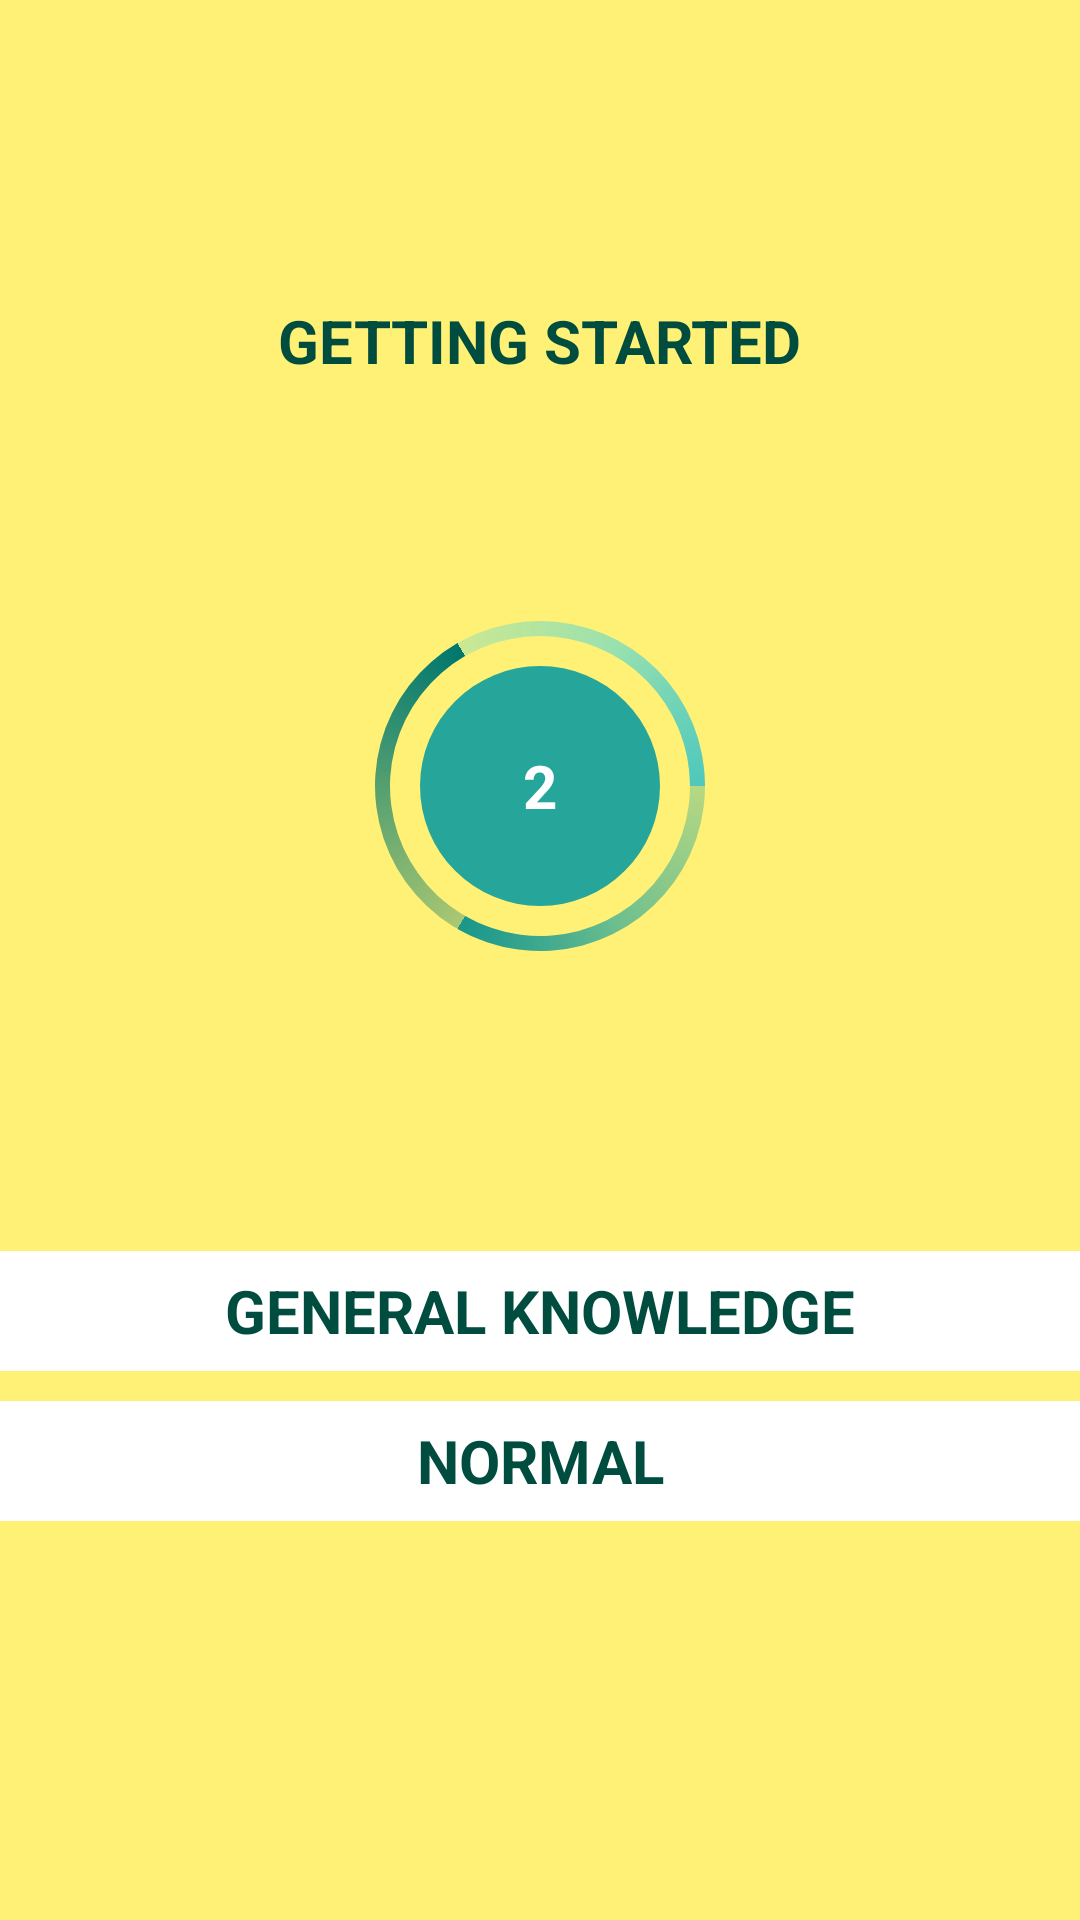

This screen was rendered from an Android layout file. Write that file and the resources it references.
<!-- AndroidManifest.xml: application theme Theme.YQuizizz -->
<!-- res/layout/fragment_loading_challenge.xml -->
<?xml version="1.0" encoding="utf-8"?>
<FrameLayout xmlns:android="http://schemas.android.com/apk/res/android"
    xmlns:tools="http://schemas.android.com/tools"
    xmlns:app="http://schemas.android.com/apk/res-auto"
    android:layout_width="match_parent"
    android:layout_height="match_parent"
    tools:context=".mainActivity.selectChallenge.loading.LoadingChallenge">

    <androidx.constraintlayout.widget.ConstraintLayout
        android:layout_width="match_parent"
        android:layout_height="match_parent"
        android:background="#fff176">
        <TextView
            android:id="@+id/textView12"
            android:layout_width="wrap_content"
            android:layout_height="wrap_content"
            android:text="getting started"
            android:textAllCaps="true"
            android:textColor="#004d40"
            android:textSize="20sp"
            android:textStyle="bold"
            app:layout_constraintEnd_toEndOf="parent"
            app:layout_constraintStart_toStartOf="parent"
            app:layout_constraintTop_toTopOf="parent"
            android:layout_marginTop="100dp"/>


        <ProgressBar
            android:id="@+id/progressBar"
            android:layout_width="150dp"
            android:layout_height="150dp"
            android:layout_marginTop="60dp"
            android:indeterminateDrawable="@drawable/loading_progress"
            app:layout_constraintEnd_toEndOf="parent"
            app:layout_constraintStart_toStartOf="parent"
            app:layout_constraintTop_toBottomOf="@+id/textView12" />

        <TextView
            android:id="@+id/countdownTimer"
            android:layout_width="80dp"
            android:layout_height="80dp"
            android:text="2"
            android:textColor="@color/white"
            android:textStyle="bold"
            android:textSize="20sp"
            android:background="@drawable/loading_counter_bg"
            app:layout_constraintBottom_toBottomOf="@+id/progressBar"
            app:layout_constraintEnd_toEndOf="@+id/progressBar"
            app:layout_constraintStart_toStartOf="@+id/progressBar"
            app:layout_constraintTop_toTopOf="@+id/progressBar"
            android:gravity="center"/>

        <TextView
            android:id="@+id/topicChosen"
            android:layout_width="match_parent"
            android:layout_height="40dp"
            android:text="General Knowledge"
            android:textSize="20sp"
            android:textStyle="bold"
            android:textAllCaps="true"
            android:textColor="#004d40"
            android:background="@color/white"
            app:layout_constraintTop_toBottomOf="@+id/progressBar"
            android:layout_marginTop="80dp"
            android:gravity="center"/>

        <TextView
            android:id="@+id/difficultyChosen"
            android:layout_width="match_parent"
            android:layout_height="40dp"
            android:text="Normal"
            android:textAllCaps="true"
            android:textSize="20sp"
            android:textStyle="bold"
            android:background="@color/white"
            android:textColor="#004d40"
            app:layout_constraintTop_toBottomOf="@+id/topicChosen"
            android:layout_marginTop="10dp"
            android:gravity="center"/>
    </androidx.constraintlayout.widget.ConstraintLayout>

</FrameLayout>
<!-- resources referenced by this layout -->
<resources>
  <color name="white">#FFFFFFFF</color>
  <!-- drawable loading_counter_bg (drawable) -->
  <?xml version="1.0" encoding="utf-8"?>
  <shape xmlns:android="http://schemas.android.com/apk/res/android"
      android:shape="oval" >
      <solid android:color="#26a69a"/>
  </shape>
  <!-- drawable loading_progress: vector/xml drawable (drawable, 2263 chars, omitted) -->
  <style name="Theme.YQuizizz" parent="Theme.MaterialComponents.DayNight.NoActionBar">
          
          <item name="colorPrimary">@android:color/transparent</item>
          <item name="colorPrimaryVariant">@android:color/transparent</item>
          <item name="colorOnPrimary">@color/white</item>
          
          <item name="colorSecondary">@android:color/transparent</item>
          <item name="colorSecondaryVariant">@android:color/transparent</item>
          <item name="colorOnSecondary">@android:color/transparent</item>
          
          <item name="android:statusBarColor">#00766c</item>
          
          <item name="android:colorEdgeEffect">#e0f2f1</item>
      </style>
</resources>
